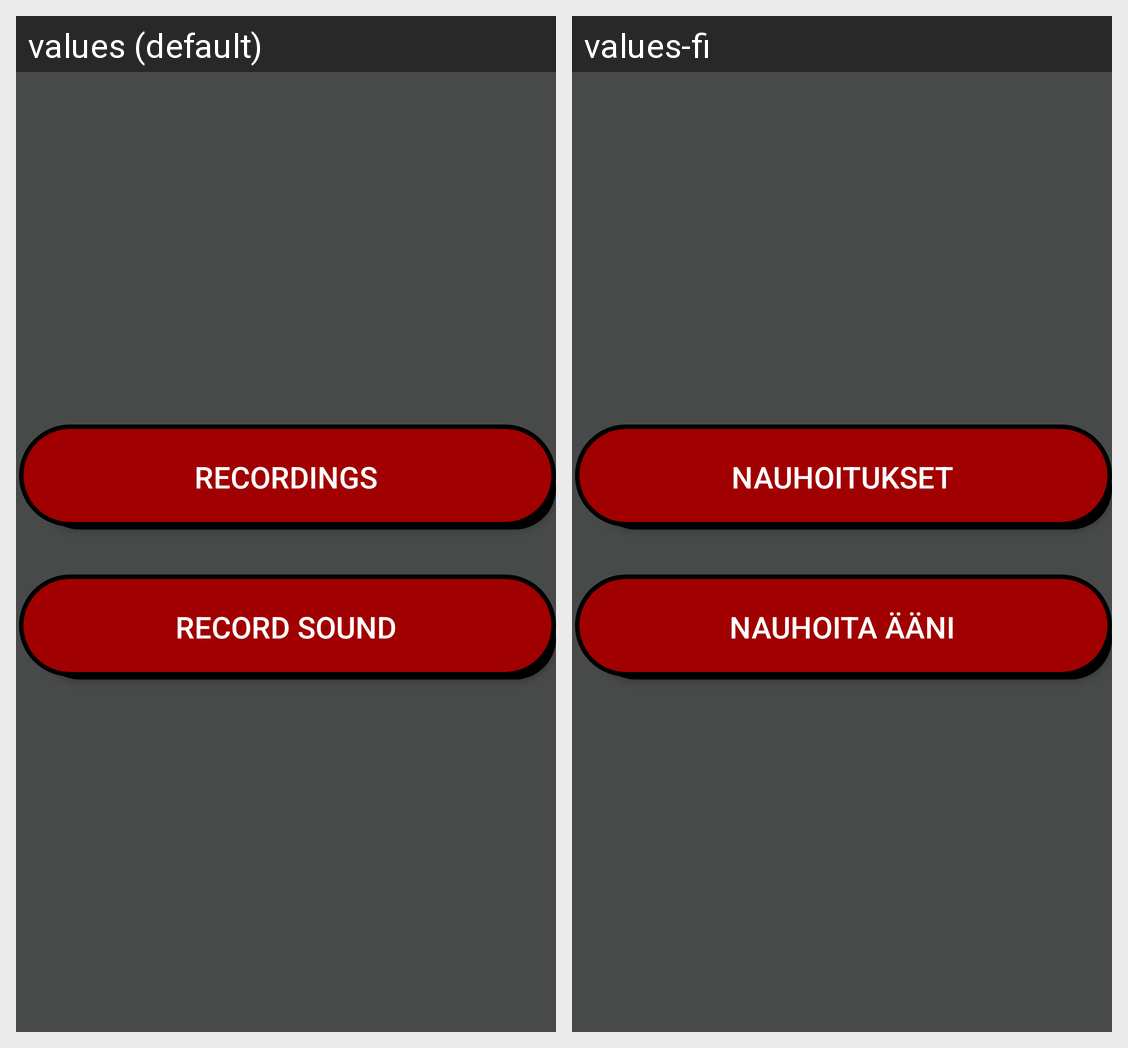

Strings drawn on this Android screen and how each of the app's shown locales translates them:
Android screen res/layout/fragment_txt_btns.xml rendered under 2 locales, left to right: values (default), values-fi. Device: Nexus 5 (rendered at 1080×1920; each locale shown at half size, 540×960, under a caption strip naming it); theme DefaultTheme.
Strings drawn on this screen, with the default value and each locale's value (text and hints the layout hard-codes, and strings that could not be matched under every locale, appear in the picture but are not listed):

listen_rec
  values: Recordings
  values-fi: Nauhoitukset

rec_sound
  values: Record sound
  values-fi: Nauhoita ääni
